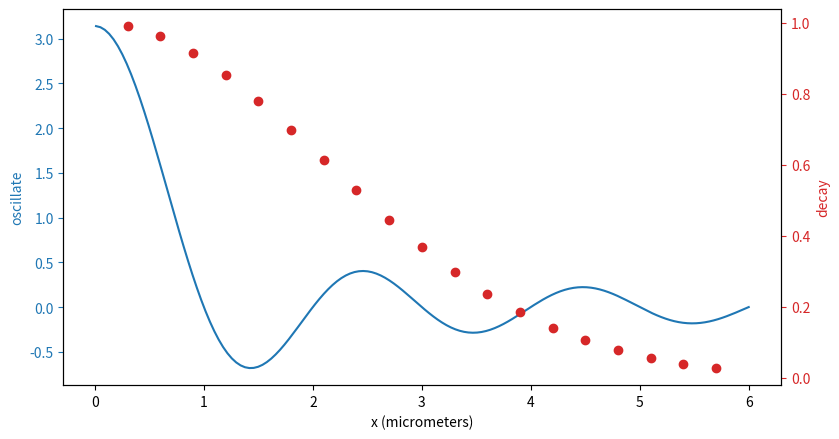

The script that saved this image: (Note: this script raises an exception after producing the figure.)
import numpy as np
import matplotlib.pyplot as plt

fig, ax1 = plt.subplots(figsize=(8.5, 4.5))
xa = np.linspace(0.01, 6.0, 150)
ya = np.sin(np.pi * xa) / xa
ax1.plot(xa, ya, "-C0")
ax1.set_xlabel("x (micrometers)")
# Make y-axis label, ticks and numbers match line color.
ax1.set_ylabel("oscillate", color="C0")
ax1.tick_params("y", colors="C0")

ax2 = ax1.twinx()  # use same x-axis for a 2nd (right) y-axis
xb = np.arange(0.3, 6.0, 0.3)
yb = np.exp(-xb * xb / 9.0)
ax2.plot(xb, yb, "oC3")
ax2.set_ylabel("decay", color="C3")  # axis label
ax2.tick_params("y", colors="C3")  # ticks & numbers

fig.tight_layout()
fig.savefig("figures/two_axes.pdf")
plt.show()
